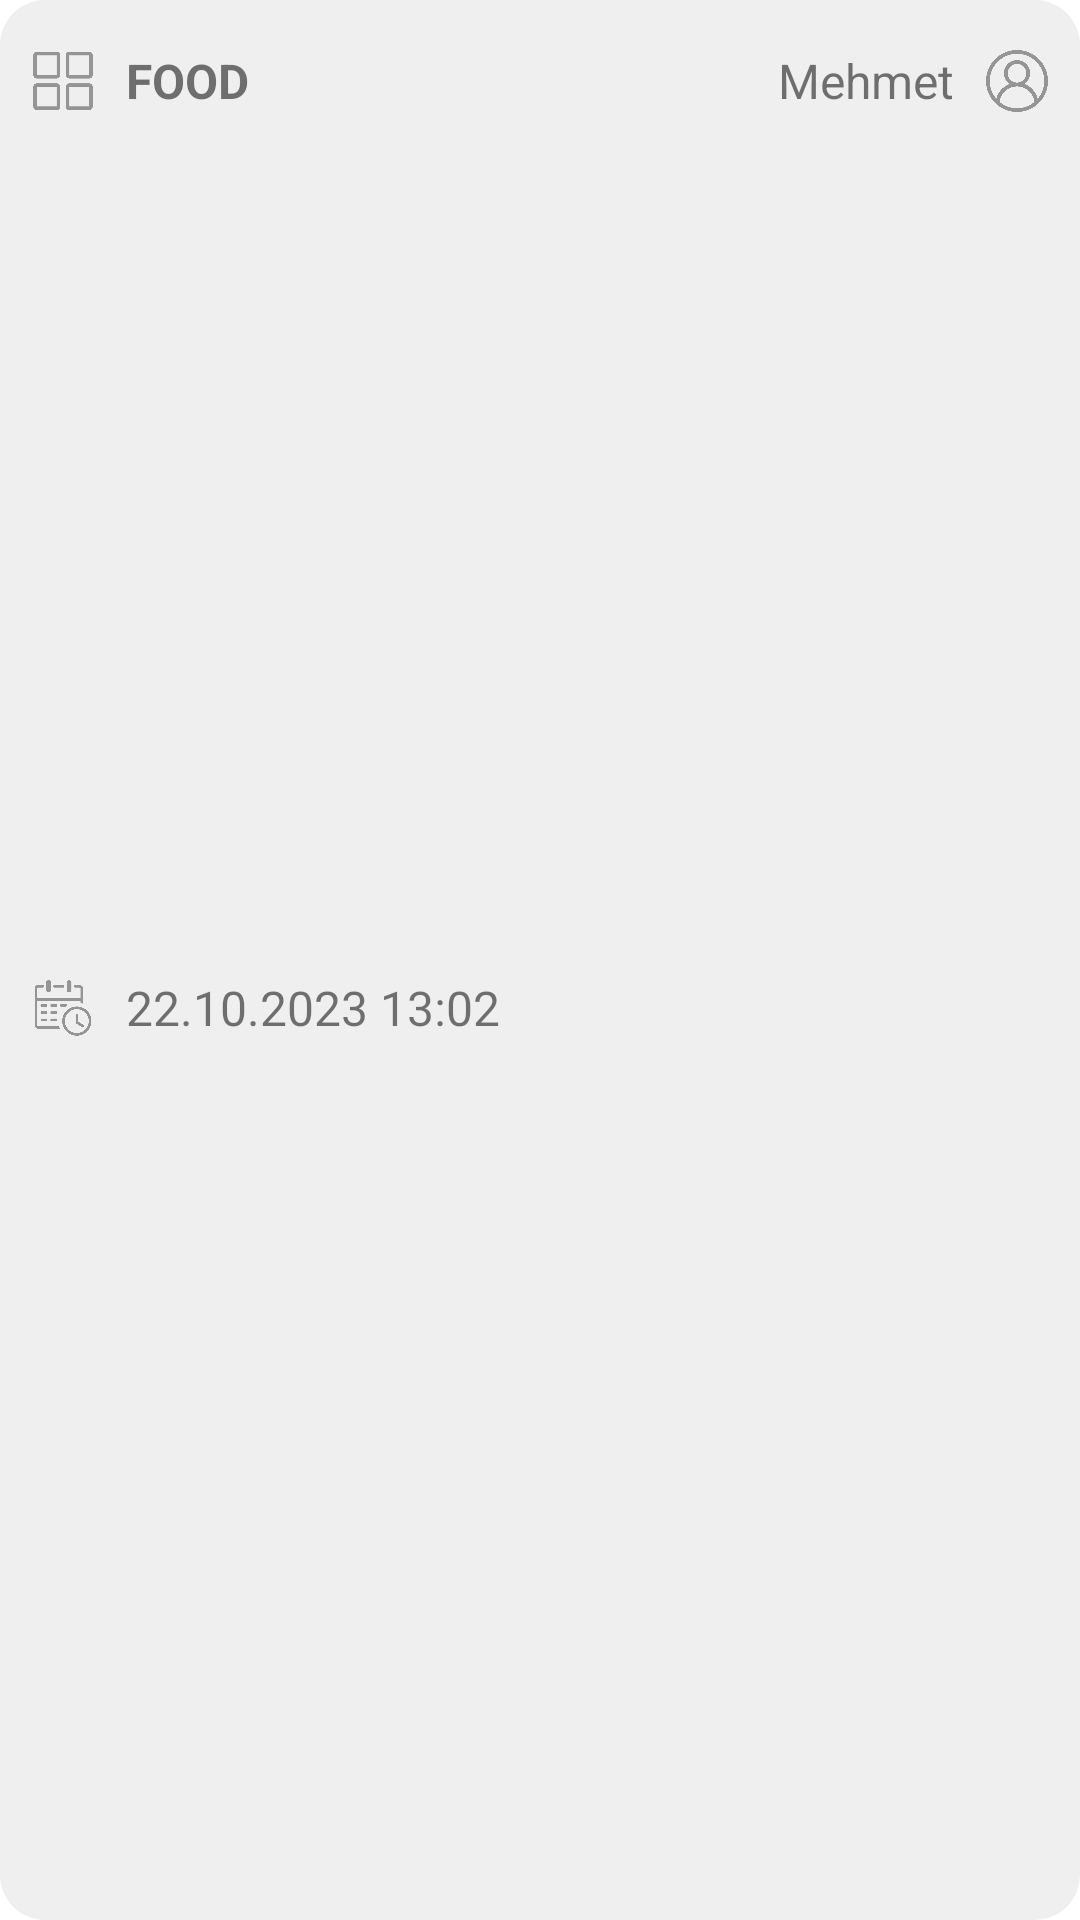

The Android layout XML behind this screen, and the referenced resources:
<!-- AndroidManifest.xml: application theme Theme.DisasterResponsePlatform -->
<!-- res/layout/action_item.xml -->
<?xml version="1.0" encoding="utf-8"?>
<layout xmlns:tools="http://schemas.android.com/tools"
    xmlns:app="http://schemas.android.com/apk/res-auto"
    xmlns:android="http://schemas.android.com/apk/res/android">

    <androidx.constraintlayout.widget.ConstraintLayout
        android:id="@+id/color"
        android:layout_marginHorizontal="10dp"
        android:layout_marginTop="10dp"
        android:background="@drawable/borderless_button"
        android:layout_width="match_parent"
        android:layout_height="wrap_content">

        <ImageView
            android:id="@+id/iconType"
            android:layout_width="22dp"
            android:layout_height="22dp"
            android:layout_marginStart="10dp"
            android:layout_marginTop="16dp"
            app:layout_constraintStart_toStartOf="parent"
            app:layout_constraintTop_toTopOf="parent"
            app:srcCompat="@drawable/recyc_category" />


        <ImageView
            android:id="@+id/iconReliability"
            android:layout_width="wrap_content"
            android:layout_height="wrap_content"
            android:layout_marginTop="10dp"
            android:layout_marginEnd="10dp"
            app:layout_constraintEnd_toEndOf="parent"
            app:layout_constraintTop_toBottomOf="@+id/tvCreator"
            app:srcCompat="@drawable/ic_shield_qm"
            app:tint="@color/icon"/>

        <TextView
            android:id="@+id/tvReliability"
            android:layout_width="wrap_content"
            android:layout_height="wrap_content"
            android:layout_marginEnd="10dp"
            android:text=""
            android:textSize="16sp"
            app:layout_constraintEnd_toStartOf="@+id/iconReliability"
            app:layout_constraintTop_toTopOf="@+id/tvDate" />

        <TextView
            android:id="@+id/tvType"
            android:layout_width="wrap_content"
            android:layout_height="wrap_content"
            android:layout_marginStart="10dp"
            android:text="@string/placeholder_type"
            android:textAllCaps="true"
            android:textSize="16sp"
            android:textStyle="bold"
            app:layout_constraintStart_toEndOf="@+id/iconType"
            app:layout_constraintTop_toTopOf="@+id/iconType" />

        <ImageView
            android:id="@+id/iconDate"
            android:layout_width="22dp"
            android:layout_height="22dp"
            android:layout_marginTop="10dp"
            android:layout_marginBottom="16dp"
            app:layout_constraintBottom_toBottomOf="parent"
            app:layout_constraintStart_toStartOf="@+id/iconType"
            app:layout_constraintTop_toBottomOf="@+id/iconType"
            app:srcCompat="@drawable/recyc_date_time" />

        <TextView
            android:id="@+id/tvDate"
            android:layout_width="0dp"
            android:layout_height="wrap_content"
            android:text="22.10.2023 13:02"
            android:layout_marginStart="10dp"
            android:textSize="16sp"
            app:layout_constraintStart_toEndOf="@+id/iconDate"
            app:layout_constraintTop_toTopOf="@+id/iconDate" />



        <ImageView
            android:id="@+id/iconCreator"
            android:layout_width="22dp"
            android:layout_height="22dp"
            android:layout_marginEnd="10dp"
            app:layout_constraintEnd_toEndOf="parent"
            app:layout_constraintTop_toTopOf="@+id/tvCreator"
            app:srcCompat="@drawable/recyc_user" />

        <TextView
            android:id="@+id/tvCreator"
            android:layout_width="wrap_content"
            android:layout_height="wrap_content"
            android:layout_marginEnd="10dp"
            android:text="Mehmet"
            android:textSize="16sp"
            app:layout_constraintEnd_toStartOf="@+id/iconCreator"
            app:layout_constraintTop_toTopOf="@+id/tvType" />


    </androidx.constraintlayout.widget.ConstraintLayout>
</layout>
<!-- resources referenced by this layout -->
<resources>
  <color name="icon">#797979</color>
  <!-- drawable borderless_button (drawable) -->
  <?xml version="1.0" encoding="utf-8"?>
  <shape xmlns:android="http://schemas.android.com/apk/res/android"
      android:shape="rectangle">
      <solid android:color="#2888"/>
      <corners android:radius="15dp" />
  </shape>
  <!-- drawable recyc_category: png bitmap (drawable, 9136 bytes) -->
  <!-- drawable recyc_date_time: png bitmap (drawable, 14418 bytes) -->
  <!-- drawable recyc_user: png bitmap (drawable, 27552 bytes) -->
  <string name="placeholder_type">Food</string>
  <style name="Theme.DisasterResponsePlatform" parent="Theme.MaterialComponents.DayNight.DarkActionBar">
          
          <item name="colorPrimary">@color/primary</item>
          <item name="colorPrimaryVariant">@color/primaryVariant</item>
          <item name="colorOnPrimary">@color/onPrimary</item>
          
          <item name="colorSecondary">@color/secondary</item>
          <item name="colorSecondaryVariant">@color/secondaryVariant</item>
          <item name="colorOnSecondary">@color/onSecondary</item>
          
          <item name="android:statusBarColor">@color/primary</item>
          
          <item name="customTextInputStyle">@style/Widget.MaterialComponents.TextInputLayout.OutlinedBox</item>
          <item name="customDropDownStyle">@style/Widget.MaterialComponents.TextInputLayout.OutlinedBox.ExposedDropdownMenu</item>
      </style>
  <color name="primary">#104ABF</color>
  <color name="primaryVariant">#264FA1</color>
  <color name="onPrimary">#FFFFFF</color>
  <color name="secondary">#D84315</color>
  <color name="secondaryVariant">#F4511E</color>
  <color name="onSecondary">#FFFFFF</color>
</resources>
